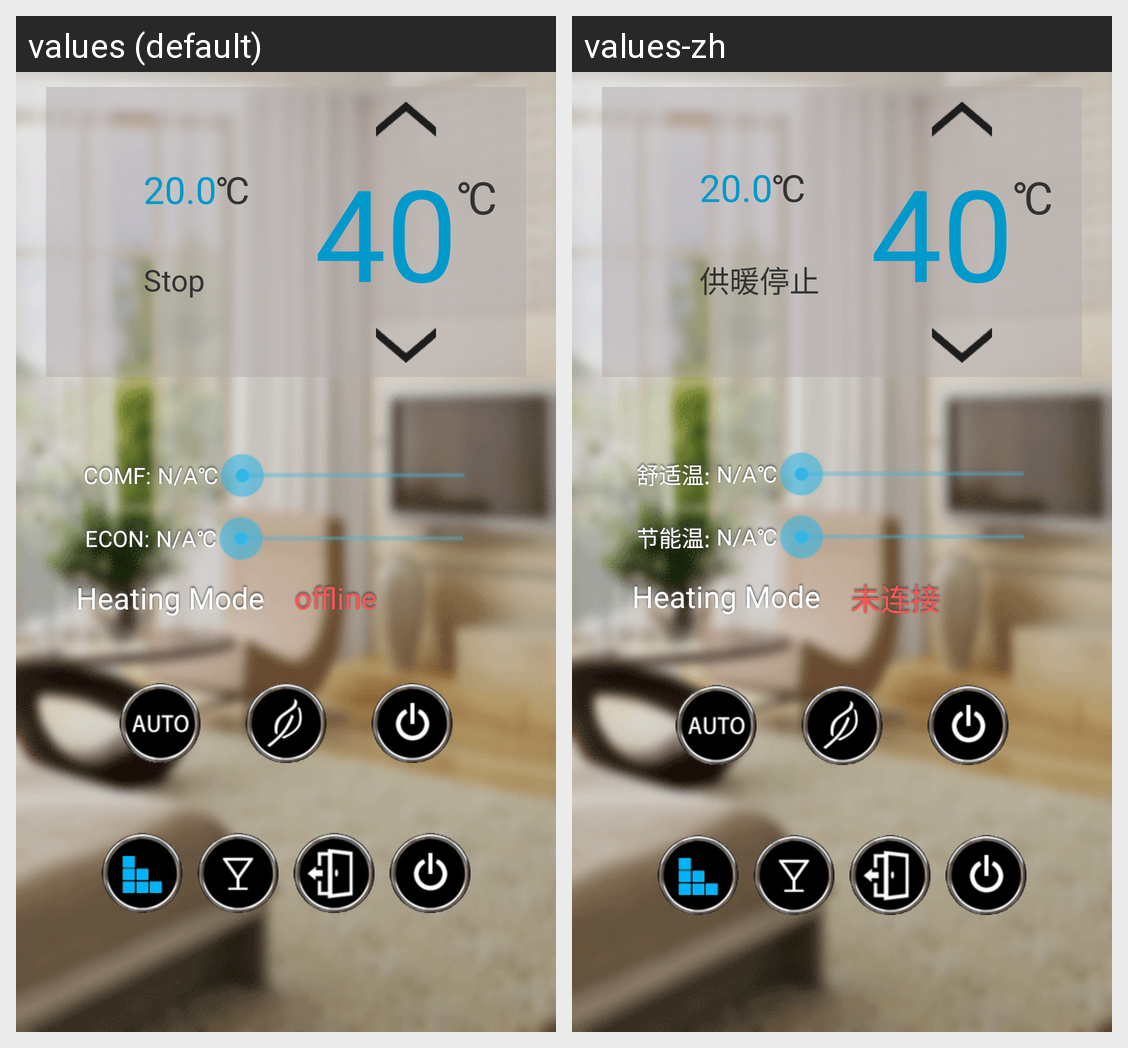

Here is an Android app screen in its default locale and in the app's own translations. Write out the translated-string differences for the strings that appear on this screen.
Android screen res/layout/activity_room_temp_2.xml rendered under 2 locales, left to right: values (default), values-zh. Device: Nexus 5 (rendered at 1080×1920; each locale shown at half size, 540×960, under a caption strip naming it); theme android:Theme.Holo.Light.
Strings drawn on this screen, with the default value and each locale's value (text and hints the layout hard-codes, and strings that could not be matched under every locale, appear in the picture but are not listed):

stopped
  values: Stop
  values-zh: 供暖停止

comfTemp
  values: COMF: 
  values-zh: 舒适温: 

saveTemp
  values: ECON: 
  values-zh: 节能温: 

connectError
  values: offline
  values-zh: 未连接
